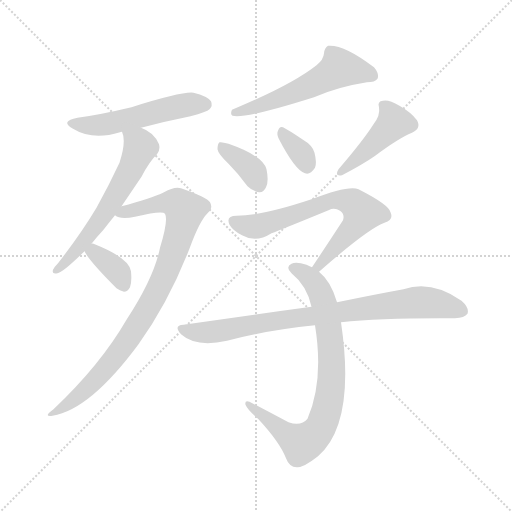
t = 0.00 s
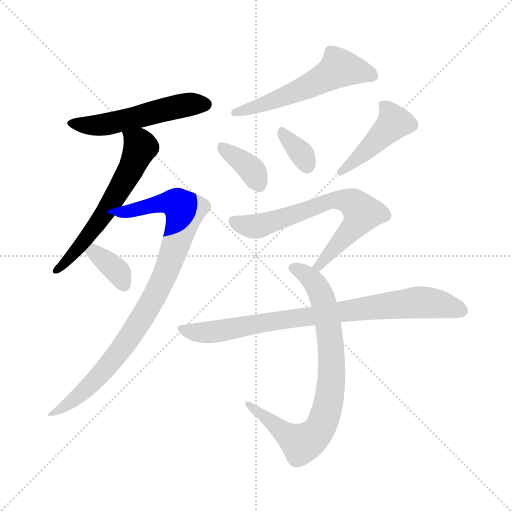
t = 1.59 s
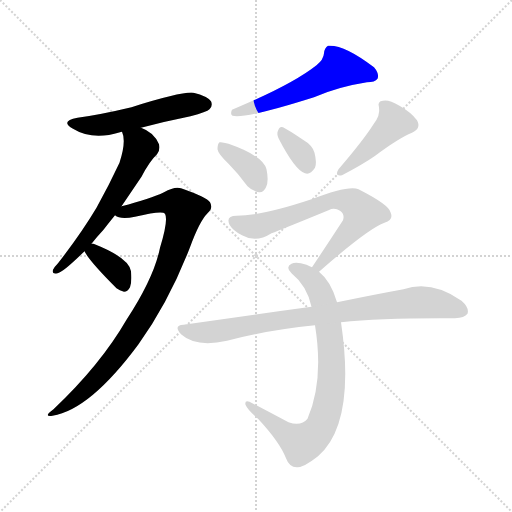
t = 3.19 s
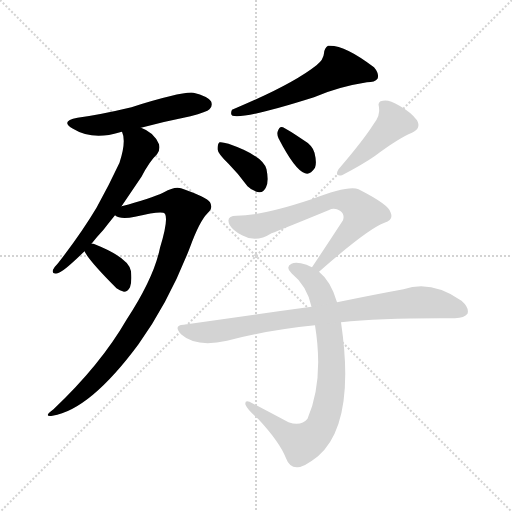
t = 4.78 s
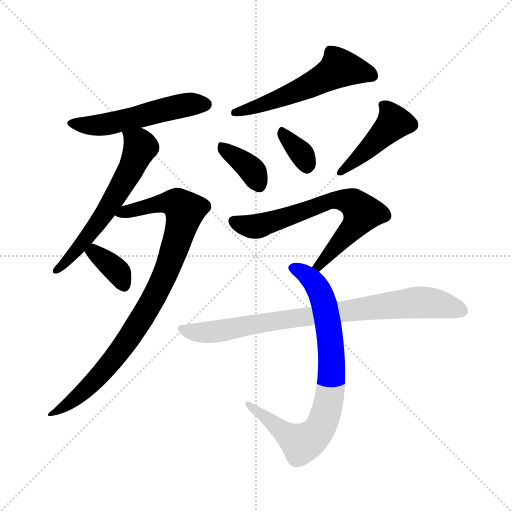
t = 6.38 s
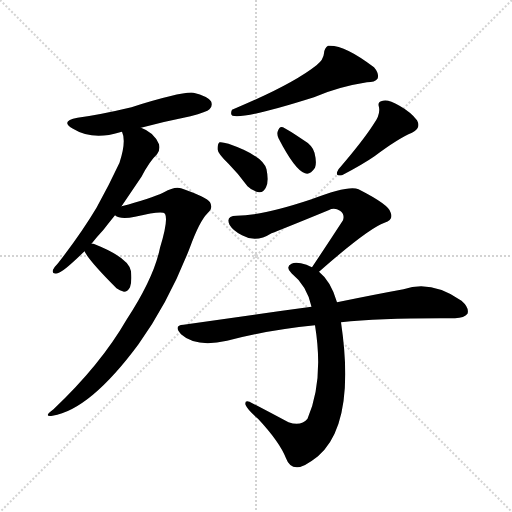
t = 7.97 s

The animated SVG that drew these frames (rendered in a browser with its animation timeline set to each time). Animation: 11 CSS @keyframes rules; one cycle of 7.97 s.

<svg version="1.1" viewBox="0 0 1024 1024" xmlns="http://www.w3.org/2000/svg">
  <g stroke="lightgray" stroke-dasharray="1,1" stroke-width="1" transform="scale(4, 4)">
    <line x1="0" y1="0" x2="256" y2="256"></line>
    <line x1="256" y1="0" x2="0" y2="256"></line>
    <line x1="128" y1="0" x2="128" y2="256"></line>
    <line x1="0" y1="128" x2="256" y2="128"></line>
  </g>
<g transform="scale(1, -1) translate(0, -900)">
   <style type="text/css">
    @keyframes keyframes0 {
      from {
       stroke: blue;
       stroke-dashoffset: 525;
       stroke-width: 128;
       }
       63% {
       animation-timing-function: step-end;
       stroke: blue;
       stroke-dashoffset: 0;
       stroke-width: 128;
       }
       to {
       stroke: black;
       stroke-width: 1024;
       }
       }
       #make-me-a-hanzi-animation-0 {
         animation: keyframes0 0.677246s both;
         animation-delay: 0.000000s;
         animation-timing-function: linear;
       }
    @keyframes keyframes1 {
      from {
       stroke: blue;
       stroke-dashoffset: 596;
       stroke-width: 128;
       }
       66% {
       animation-timing-function: step-end;
       stroke: blue;
       stroke-dashoffset: 0;
       stroke-width: 128;
       }
       to {
       stroke: black;
       stroke-width: 1024;
       }
       }
       #make-me-a-hanzi-animation-1 {
         animation: keyframes1 0.735026s both;
         animation-delay: 0.677246s;
         animation-timing-function: linear;
       }
    @keyframes keyframes2 {
      from {
       stroke: blue;
       stroke-dashoffset: 889;
       stroke-width: 128;
       }
       74% {
       animation-timing-function: step-end;
       stroke: blue;
       stroke-dashoffset: 0;
       stroke-width: 128;
       }
       to {
       stroke: black;
       stroke-width: 1024;
       }
       }
       #make-me-a-hanzi-animation-2 {
         animation: keyframes2 0.973470s both;
         animation-delay: 1.412272s;
         animation-timing-function: linear;
       }
    @keyframes keyframes3 {
      from {
       stroke: blue;
       stroke-dashoffset: 361;
       stroke-width: 128;
       }
       54% {
       animation-timing-function: step-end;
       stroke: blue;
       stroke-dashoffset: 0;
       stroke-width: 128;
       }
       to {
       stroke: black;
       stroke-width: 1024;
       }
       }
       #make-me-a-hanzi-animation-3 {
         animation: keyframes3 0.543783s both;
         animation-delay: 2.385742s;
         animation-timing-function: linear;
       }
    @keyframes keyframes4 {
      from {
       stroke: blue;
       stroke-dashoffset: 555;
       stroke-width: 128;
       }
       64% {
       animation-timing-function: step-end;
       stroke: blue;
       stroke-dashoffset: 0;
       stroke-width: 128;
       }
       to {
       stroke: black;
       stroke-width: 1024;
       }
       }
       #make-me-a-hanzi-animation-4 {
         animation: keyframes4 0.701660s both;
         animation-delay: 2.929525s;
         animation-timing-function: linear;
       }
    @keyframes keyframes5 {
      from {
       stroke: blue;
       stroke-dashoffset: 368;
       stroke-width: 128;
       }
       55% {
       animation-timing-function: step-end;
       stroke: blue;
       stroke-dashoffset: 0;
       stroke-width: 128;
       }
       to {
       stroke: black;
       stroke-width: 1024;
       }
       }
       #make-me-a-hanzi-animation-5 {
         animation: keyframes5 0.549479s both;
         animation-delay: 3.631185s;
         animation-timing-function: linear;
       }
    @keyframes keyframes6 {
      from {
       stroke: blue;
       stroke-dashoffset: 337;
       stroke-width: 128;
       }
       52% {
       animation-timing-function: step-end;
       stroke: blue;
       stroke-dashoffset: 0;
       stroke-width: 128;
       }
       to {
       stroke: black;
       stroke-width: 1024;
       }
       }
       #make-me-a-hanzi-animation-6 {
         animation: keyframes6 0.524251s both;
         animation-delay: 4.180664s;
         animation-timing-function: linear;
       }
    @keyframes keyframes7 {
      from {
       stroke: blue;
       stroke-dashoffset: 429;
       stroke-width: 128;
       }
       58% {
       animation-timing-function: step-end;
       stroke: blue;
       stroke-dashoffset: 0;
       stroke-width: 128;
       }
       to {
       stroke: black;
       stroke-width: 1024;
       }
       }
       #make-me-a-hanzi-animation-7 {
         animation: keyframes7 0.599121s both;
         animation-delay: 4.704915s;
         animation-timing-function: linear;
       }
    @keyframes keyframes8 {
      from {
       stroke: blue;
       stroke-dashoffset: 678;
       stroke-width: 128;
       }
       69% {
       animation-timing-function: step-end;
       stroke: blue;
       stroke-dashoffset: 0;
       stroke-width: 128;
       }
       to {
       stroke: black;
       stroke-width: 1024;
       }
       }
       #make-me-a-hanzi-animation-8 {
         animation: keyframes8 0.801758s both;
         animation-delay: 5.304036s;
         animation-timing-function: linear;
       }
    @keyframes keyframes9 {
      from {
       stroke: blue;
       stroke-dashoffset: 786;
       stroke-width: 128;
       }
       72% {
       animation-timing-function: step-end;
       stroke: blue;
       stroke-dashoffset: 0;
       stroke-width: 128;
       }
       to {
       stroke: black;
       stroke-width: 1024;
       }
       }
       #make-me-a-hanzi-animation-9 {
         animation: keyframes9 0.889648s both;
         animation-delay: 6.105794s;
         animation-timing-function: linear;
       }
    @keyframes keyframes10 {
      from {
       stroke: blue;
       stroke-dashoffset: 824;
       stroke-width: 128;
       }
       73% {
       animation-timing-function: step-end;
       stroke: blue;
       stroke-dashoffset: 0;
       stroke-width: 128;
       }
       to {
       stroke: black;
       stroke-width: 1024;
       }
       }
       #make-me-a-hanzi-animation-10 {
         animation: keyframes10 0.920573s both;
         animation-delay: 6.995443s;
         animation-timing-function: linear;
       }
</style>
<path d="M 282.0 644.5 Q 331.0 657.5 381.0 667.5 Q 414.0 676.5 419.0 681.5 Q 426.0 688.5 422.0 697.5 Q 415.0 707.5 387.0 714.5 Q 365.0 717.5 263.0 685.5 Q 200.0 670.5 155.0 664.5 Q 119.0 657.5 146.0 642.5 Q 185.0 618.5 240.0 635.5 Q 241.0 636.5 244.0 636.5 L 282.0 644.5 Z" fill="lightgray"></path> 
<path d="M 183.0 412.5 Q 193.0 425.5 207.0 440.5 Q 217.0 453.5 230.0 469.5 L 243.0 487.5 Q 262.0 515.5 283.0 546.5 Q 299.0 577.5 314.0 591.5 Q 321.0 600.5 318.0 611.5 Q 308.0 635.5 282.0 644.5 C 255.0 656.5 236.0 664.5 244.0 636.5 Q 253.0 617.5 239.0 574.5 Q 218.0 529.5 193.0 484.5 Q 162.0 432.5 116.0 373.5 Q 109.0 366.5 106.0 360.5 Q 103.0 350.5 115.0 353.5 Q 125.0 354.5 169.0 397.5 L 183.0 412.5 Z" fill="lightgray"></path> 
<path d="M 230.0 469.5 Q 240.0 460.5 270.0 466.5 Q 325.0 479.5 330.0 472.5 Q 337.0 459.5 320.0 404.5 Q 308.0 344.5 253.0 260.5 Q 201.0 170.5 107.0 81.5 Q 85.0 65.5 105.0 68.5 Q 180.0 80.5 277.0 211.5 Q 338.0 296.5 380.0 405.5 Q 399.0 457.5 415.0 473.5 Q 427.0 483.5 420.0 495.5 Q 414.0 505.5 362.0 523.5 Q 349.0 527.5 328.0 515.5 Q 301.0 502.5 243.0 487.5 C 214.0 479.5 204.0 476.5 230.0 469.5 Z" fill="lightgray"></path> 
<path d="M 169.0 397.5 Q 178.0 378.5 233.0 323.5 Q 239.0 319.5 248.0 316.5 Q 255.0 316.5 260.0 325.5 Q 264.0 335.5 262.0 357.5 Q 258.0 384.5 187.0 412.5 Q 186.0 413.5 183.0 412.5 C 161.0 412.5 161.0 412.5 169.0 397.5 Z" fill="lightgray"></path> 
<path d="M 633.0 769.5 Q 584.0 730.5 464.0 680.5 Q 460.0 671.5 465.0 668.5 Q 489.0 661.5 628.0 705.5 Q 676.0 726.5 734.0 735.5 Q 750.0 735.5 755.0 742.5 Q 759.0 752.5 748.0 765.5 Q 688.0 811.5 656.0 808.5 Q 649.0 804.5 648.0 793.5 Q 647.0 780.5 633.0 769.5 Z" fill="lightgray"></path> 
<path d="M 457.0 572.5 Q 476.0 553.5 495.0 527.5 Q 505.0 517.5 518.0 515.5 Q 527.0 514.5 532.0 525.5 Q 538.0 537.5 533.0 561.5 Q 526.0 588.5 457.0 612.5 Q 444.0 616.5 439.0 615.5 Q 435.0 612.5 435.0 601.5 Q 436.0 592.5 457.0 572.5 Z" fill="lightgray"></path> 
<path d="M 557.0 623.5 Q 590.0 559.5 610.0 553.5 Q 620.0 549.5 630.0 564.5 Q 634.0 574.5 629.0 594.5 Q 625.0 609.5 606.0 620.5 Q 578.0 639.5 566.0 645.5 Q 559.0 648.5 556.0 638.5 Q 553.0 632.5 557.0 623.5 Z" fill="lightgray"></path> 
<path d="M 747.0 651.5 Q 726.0 618.5 677.0 561.5 Q 668.0 546.5 684.0 549.5 Q 726.0 571.5 749.0 587.5 Q 797.0 623.5 824.0 634.5 Q 843.0 643.5 834.0 659.5 Q 822.0 675.5 799.0 688.5 Q 777.0 701.5 766.0 698.5 Q 754.0 697.5 758.0 685.5 Q 761.0 669.5 747.0 651.5 Z" fill="lightgray"></path> 
<path d="M 638.0 356.5 Q 737.0 443.5 769.0 454.5 Q 788.0 460.5 781.0 475.5 Q 778.0 490.5 717.0 521.5 Q 698.0 530.5 623.0 501.5 Q 524.0 468.5 473.0 468.5 Q 451.0 468.5 459.0 450.5 Q 466.0 438.5 484.0 429.5 Q 512.0 413.5 543.0 433.5 Q 562.0 440.5 657.0 479.5 Q 669.0 485.5 680.0 478.5 Q 690.0 471.5 686.0 459.5 Q 658.0 416.5 624.0 365.5 C 607.0 340.5 615.0 336.5 638.0 356.5 Z" fill="lightgray"></path> 
<path d="M 630.0 249.5 Q 648.0 138.5 615.0 62.5 Q 602.0 46.5 577.0 55.5 Q 537.0 76.5 499.0 96.5 Q 489.0 100.5 491.0 90.5 Q 495.0 80.5 516.0 62.5 Q 559.0 16.5 572.0 -16.5 Q 579.0 -35.5 595.0 -34.5 Q 608.0 -34.5 636.0 -12.5 Q 712.0 53.5 682.0 255.5 L 674.0 295.5 Q 662.0 337.5 638.0 356.5 L 624.0 365.5 Q 618.0 368.5 613.0 370.5 Q 592.0 377.5 583.0 372.5 Q 570.0 366.5 583.0 353.5 Q 614.0 328.5 623.0 286.5 L 630.0 249.5 Z" fill="lightgray"></path> 
<path d="M 682.0 255.5 Q 764.0 264.5 910.0 263.5 Q 929.0 264.5 935.0 272.5 Q 939.0 284.5 923.0 298.5 Q 863.0 340.5 807.0 321.5 Q 752.0 311.5 674.0 295.5 L 623.0 286.5 Q 505.0 270.5 367.0 250.5 Q 346.0 249.5 362.0 231.5 Q 392.0 204.5 454.0 218.5 Q 532.0 239.5 630.0 249.5 L 682.0 255.5 Z" fill="lightgray"></path> 
      <clipPath id="make-me-a-hanzi-clip-0">
      <path d="M 282.0 644.5 Q 331.0 657.5 381.0 667.5 Q 414.0 676.5 419.0 681.5 Q 426.0 688.5 422.0 697.5 Q 415.0 707.5 387.0 714.5 Q 365.0 717.5 263.0 685.5 Q 200.0 670.5 155.0 664.5 Q 119.0 657.5 146.0 642.5 Q 185.0 618.5 240.0 635.5 Q 241.0 636.5 244.0 636.5 L 282.0 644.5 Z" fill="lightgray"></path>
      </clipPath>
      <path clip-path="url(#make-me-a-hanzi-clip-0)" d="M 147.0 654.5 L 172.0 648.5 L 209.0 651.5 L 378.0 691.5 L 410.0 691.5 " fill="none" id="make-me-a-hanzi-animation-0" stroke-dasharray="397 794" stroke-linecap="round"></path>

      <clipPath id="make-me-a-hanzi-clip-1">
      <path d="M 183.0 412.5 Q 193.0 425.5 207.0 440.5 Q 217.0 453.5 230.0 469.5 L 243.0 487.5 Q 262.0 515.5 283.0 546.5 Q 299.0 577.5 314.0 591.5 Q 321.0 600.5 318.0 611.5 Q 308.0 635.5 282.0 644.5 C 255.0 656.5 236.0 664.5 244.0 636.5 Q 253.0 617.5 239.0 574.5 Q 218.0 529.5 193.0 484.5 Q 162.0 432.5 116.0 373.5 Q 109.0 366.5 106.0 360.5 Q 103.0 350.5 115.0 353.5 Q 125.0 354.5 169.0 397.5 L 183.0 412.5 Z" fill="lightgray"></path>
      </clipPath>
      <path clip-path="url(#make-me-a-hanzi-clip-1)" d="M 251.0 632.5 L 281.0 606.5 L 265.0 566.5 L 204.0 465.5 L 139.0 383.5 L 113.0 360.5 " fill="none" id="make-me-a-hanzi-animation-1" stroke-dasharray="468 936" stroke-linecap="round"></path>

      <clipPath id="make-me-a-hanzi-clip-2">
      <path d="M 230.0 469.5 Q 240.0 460.5 270.0 466.5 Q 325.0 479.5 330.0 472.5 Q 337.0 459.5 320.0 404.5 Q 308.0 344.5 253.0 260.5 Q 201.0 170.5 107.0 81.5 Q 85.0 65.5 105.0 68.5 Q 180.0 80.5 277.0 211.5 Q 338.0 296.5 380.0 405.5 Q 399.0 457.5 415.0 473.5 Q 427.0 483.5 420.0 495.5 Q 414.0 505.5 362.0 523.5 Q 349.0 527.5 328.0 515.5 Q 301.0 502.5 243.0 487.5 C 214.0 479.5 204.0 476.5 230.0 469.5 Z" fill="lightgray"></path>
      </clipPath>
      <path clip-path="url(#make-me-a-hanzi-clip-2)" d="M 237.0 471.5 L 335.0 494.5 L 354.0 492.5 L 370.0 478.5 L 329.0 348.5 L 253.0 215.5 L 180.0 128.5 L 109.0 74.5 " fill="none" id="make-me-a-hanzi-animation-2" stroke-dasharray="761 1522" stroke-linecap="round"></path>

      <clipPath id="make-me-a-hanzi-clip-3">
      <path d="M 169.0 397.5 Q 178.0 378.5 233.0 323.5 Q 239.0 319.5 248.0 316.5 Q 255.0 316.5 260.0 325.5 Q 264.0 335.5 262.0 357.5 Q 258.0 384.5 187.0 412.5 Q 186.0 413.5 183.0 412.5 C 161.0 412.5 161.0 412.5 169.0 397.5 Z" fill="lightgray"></path>
      </clipPath>
      <path clip-path="url(#make-me-a-hanzi-clip-3)" d="M 176.0 397.5 L 192.0 394.5 L 222.0 370.5 L 238.0 353.5 L 248.0 328.5 " fill="none" id="make-me-a-hanzi-animation-3" stroke-dasharray="233 466" stroke-linecap="round"></path>

      <clipPath id="make-me-a-hanzi-clip-4">
      <path d="M 633.0 769.5 Q 584.0 730.5 464.0 680.5 Q 460.0 671.5 465.0 668.5 Q 489.0 661.5 628.0 705.5 Q 676.0 726.5 734.0 735.5 Q 750.0 735.5 755.0 742.5 Q 759.0 752.5 748.0 765.5 Q 688.0 811.5 656.0 808.5 Q 649.0 804.5 648.0 793.5 Q 647.0 780.5 633.0 769.5 Z" fill="lightgray"></path>
      </clipPath>
      <path clip-path="url(#make-me-a-hanzi-clip-4)" d="M 746.0 748.5 L 679.0 764.5 L 609.0 722.5 L 469.0 674.5 " fill="none" id="make-me-a-hanzi-animation-4" stroke-dasharray="427 854" stroke-linecap="round"></path>

      <clipPath id="make-me-a-hanzi-clip-5">
      <path d="M 457.0 572.5 Q 476.0 553.5 495.0 527.5 Q 505.0 517.5 518.0 515.5 Q 527.0 514.5 532.0 525.5 Q 538.0 537.5 533.0 561.5 Q 526.0 588.5 457.0 612.5 Q 444.0 616.5 439.0 615.5 Q 435.0 612.5 435.0 601.5 Q 436.0 592.5 457.0 572.5 Z" fill="lightgray"></path>
      </clipPath>
      <path clip-path="url(#make-me-a-hanzi-clip-5)" d="M 442.0 607.5 L 501.0 562.5 L 519.0 529.5 " fill="none" id="make-me-a-hanzi-animation-5" stroke-dasharray="240 480" stroke-linecap="round"></path>

      <clipPath id="make-me-a-hanzi-clip-6">
      <path d="M 557.0 623.5 Q 590.0 559.5 610.0 553.5 Q 620.0 549.5 630.0 564.5 Q 634.0 574.5 629.0 594.5 Q 625.0 609.5 606.0 620.5 Q 578.0 639.5 566.0 645.5 Q 559.0 648.5 556.0 638.5 Q 553.0 632.5 557.0 623.5 Z" fill="lightgray"></path>
      </clipPath>
      <path clip-path="url(#make-me-a-hanzi-clip-6)" d="M 566.0 634.5 L 605.0 589.5 L 614.0 569.5 " fill="none" id="make-me-a-hanzi-animation-6" stroke-dasharray="209 418" stroke-linecap="round"></path>

      <clipPath id="make-me-a-hanzi-clip-7">
      <path d="M 747.0 651.5 Q 726.0 618.5 677.0 561.5 Q 668.0 546.5 684.0 549.5 Q 726.0 571.5 749.0 587.5 Q 797.0 623.5 824.0 634.5 Q 843.0 643.5 834.0 659.5 Q 822.0 675.5 799.0 688.5 Q 777.0 701.5 766.0 698.5 Q 754.0 697.5 758.0 685.5 Q 761.0 669.5 747.0 651.5 Z" fill="lightgray"></path>
      </clipPath>
      <path clip-path="url(#make-me-a-hanzi-clip-7)" d="M 771.0 686.5 L 788.0 655.5 L 689.0 560.5 " fill="none" id="make-me-a-hanzi-animation-7" stroke-dasharray="301 602" stroke-linecap="round"></path>

      <clipPath id="make-me-a-hanzi-clip-8">
      <path d="M 638.0 356.5 Q 737.0 443.5 769.0 454.5 Q 788.0 460.5 781.0 475.5 Q 778.0 490.5 717.0 521.5 Q 698.0 530.5 623.0 501.5 Q 524.0 468.5 473.0 468.5 Q 451.0 468.5 459.0 450.5 Q 466.0 438.5 484.0 429.5 Q 512.0 413.5 543.0 433.5 Q 562.0 440.5 657.0 479.5 Q 669.0 485.5 680.0 478.5 Q 690.0 471.5 686.0 459.5 Q 658.0 416.5 624.0 365.5 C 607.0 340.5 615.0 336.5 638.0 356.5 Z" fill="lightgray"></path>
      </clipPath>
      <path clip-path="url(#make-me-a-hanzi-clip-8)" d="M 468.0 457.5 L 499.0 446.5 L 525.0 449.5 L 674.0 500.5 L 699.0 497.5 L 714.0 488.5 L 725.0 474.5 L 715.0 455.5 L 641.0 368.5 L 632.0 369.5 " fill="none" id="make-me-a-hanzi-animation-8" stroke-dasharray="550 1100" stroke-linecap="round"></path>

      <clipPath id="make-me-a-hanzi-clip-9">
      <path d="M 630.0 249.5 Q 648.0 138.5 615.0 62.5 Q 602.0 46.5 577.0 55.5 Q 537.0 76.5 499.0 96.5 Q 489.0 100.5 491.0 90.5 Q 495.0 80.5 516.0 62.5 Q 559.0 16.5 572.0 -16.5 Q 579.0 -35.5 595.0 -34.5 Q 608.0 -34.5 636.0 -12.5 Q 712.0 53.5 682.0 255.5 L 674.0 295.5 Q 662.0 337.5 638.0 356.5 L 624.0 365.5 Q 618.0 368.5 613.0 370.5 Q 592.0 377.5 583.0 372.5 Q 570.0 366.5 583.0 353.5 Q 614.0 328.5 623.0 286.5 L 630.0 249.5 Z" fill="lightgray"></path>
      </clipPath>
      <path clip-path="url(#make-me-a-hanzi-clip-9)" d="M 586.0 363.5 L 623.0 341.5 L 648.0 295.5 L 664.0 176.5 L 650.0 66.5 L 635.0 36.5 L 603.0 12.5 L 498.0 89.5 " fill="none" id="make-me-a-hanzi-animation-9" stroke-dasharray="658 1316" stroke-linecap="round"></path>

      <clipPath id="make-me-a-hanzi-clip-10">
      <path d="M 682.0 255.5 Q 764.0 264.5 910.0 263.5 Q 929.0 264.5 935.0 272.5 Q 939.0 284.5 923.0 298.5 Q 863.0 340.5 807.0 321.5 Q 752.0 311.5 674.0 295.5 L 623.0 286.5 Q 505.0 270.5 367.0 250.5 Q 346.0 249.5 362.0 231.5 Q 392.0 204.5 454.0 218.5 Q 532.0 239.5 630.0 249.5 L 682.0 255.5 Z" fill="lightgray"></path>
      </clipPath>
      <path clip-path="url(#make-me-a-hanzi-clip-10)" d="M 364.0 241.5 L 424.0 235.5 L 547.0 258.5 L 832.0 295.5 L 876.0 292.5 L 925.0 277.5 " fill="none" id="make-me-a-hanzi-animation-10" stroke-dasharray="696 1392" stroke-linecap="round"></path>

</g>
</svg>
